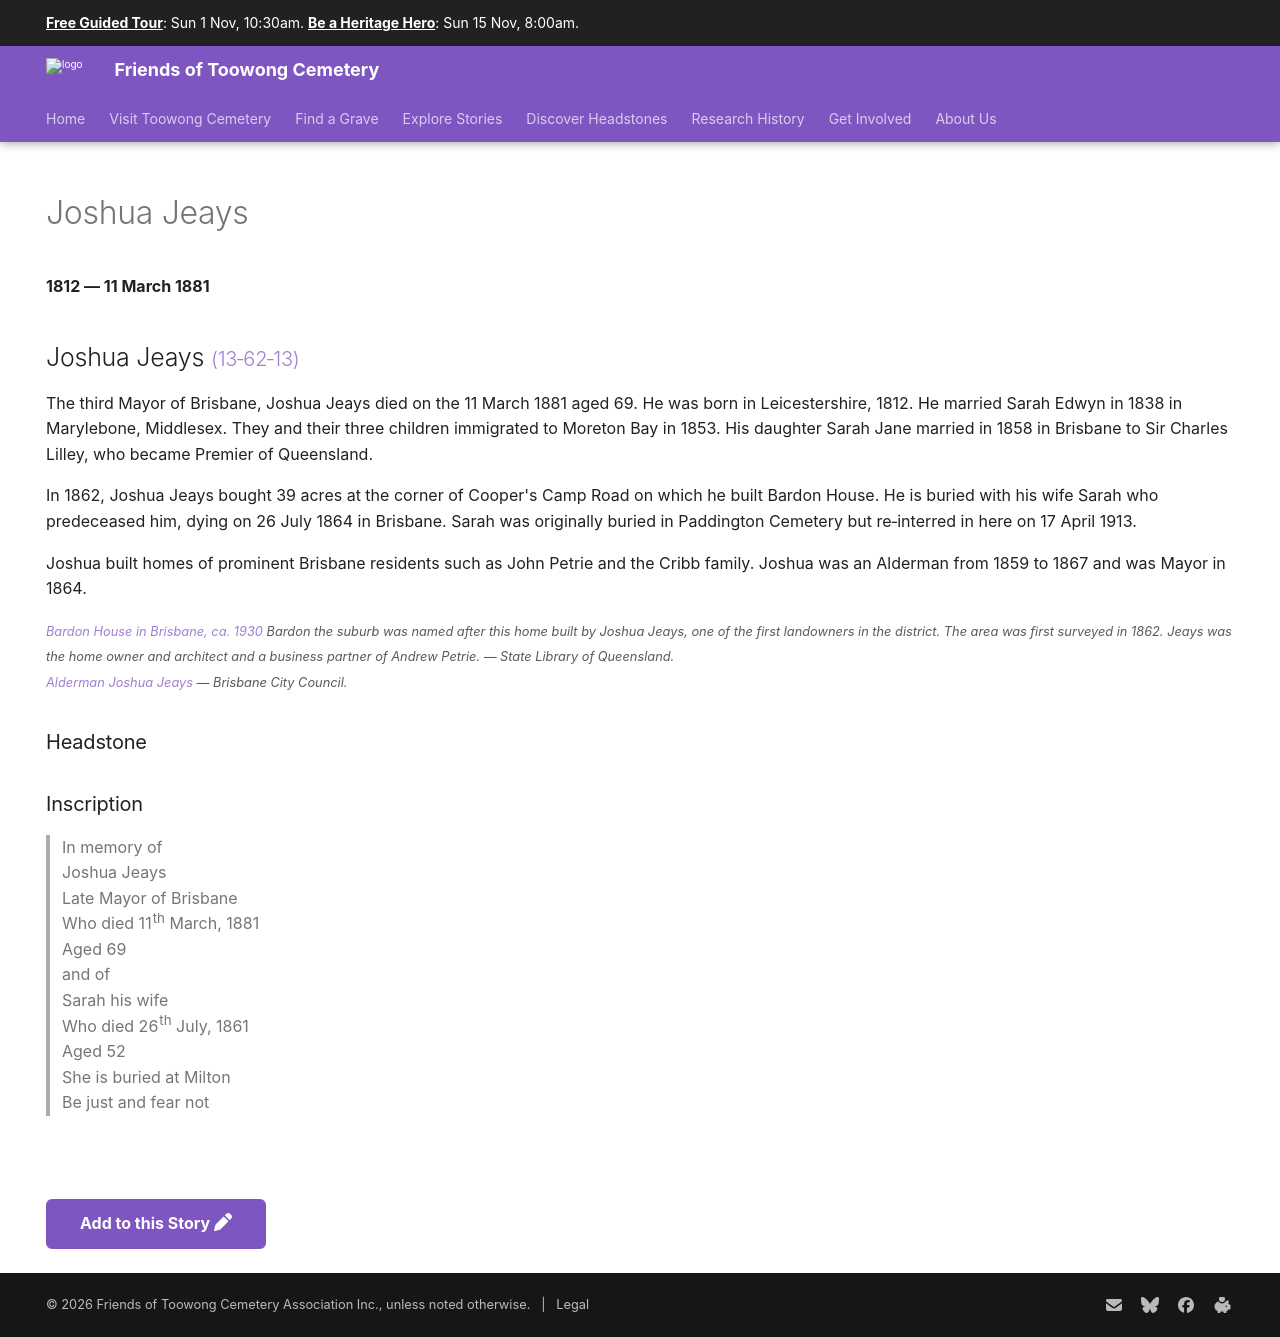

repository: 1871fotc/1871fotc.github.io · page: research/joshua-jeays/index.html · generator: mkdocs

---
hide:
  - toc
  - navigation 
---

# Joshua Jeays

**1812 — 11 March 1881**

--8<-- "snippets/joshua-jeays.md"

--8<-- "snippets/headstones/joshua-jeays.md"

--8<-- "snippets/add-to-this-story.md"
